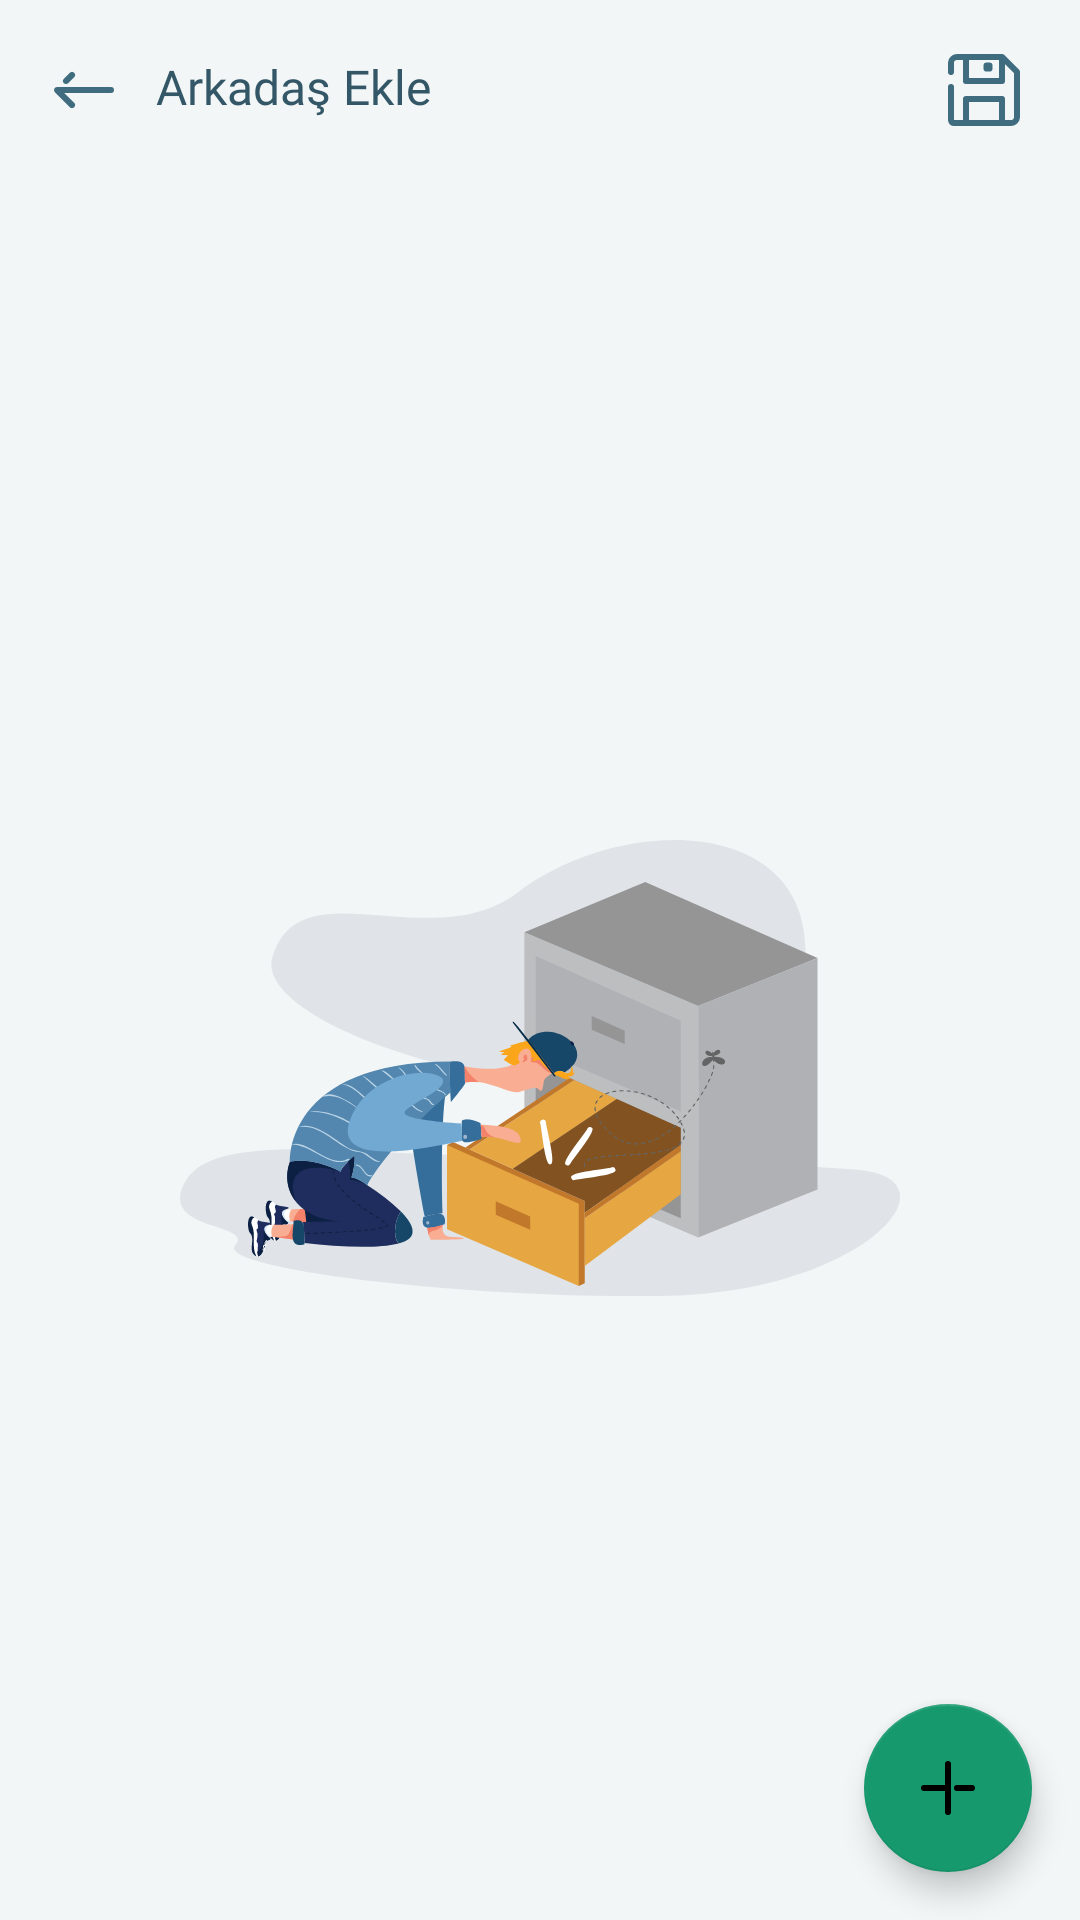

The Android layout XML behind this screen, and the referenced resources:
<!-- AndroidManifest.xml: application theme MaterialTheme.NoActionBar.Light -->
<!-- res/layout/fragment_add_friends.xml -->
<?xml version="1.0" encoding="utf-8"?>
<androidx.coordinatorlayout.widget.CoordinatorLayout xmlns:android="http://schemas.android.com/apk/res/android"
    xmlns:app="http://schemas.android.com/apk/res-auto"
    xmlns:tools="http://schemas.android.com/tools"
    android:layout_width="match_parent"
    android:layout_height="match_parent"
    android:background="?thBack"
    android:orientation="vertical">

    <com.google.android.material.appbar.AppBarLayout
        android:layout_width="match_parent"
        android:layout_height="@dimen/app_bar_size"
        android:theme="@style/AppTheme.AppBarOverlay"
        app:elevation="0dp">

        <com.google.android.material.appbar.MaterialToolbar
            android:layout_width="match_parent"
            android:layout_height="match_parent"
            android:background="?thBack"

            android:minHeight="?attr/actionBarSize"
            app:popupTheme="@style/AppTheme.PopupOverlay">

            <RelativeLayout
                android:layout_width="match_parent"
                android:layout_height="match_parent">

                <ImageView
                    android:id="@+id/toolbarImage"
                    style="@style/toolbarImage"
                    android:contentDescription="@string/todo" />

                <TextView
                    style="@style/toolbarTitleText"
                    android:layout_alignParentTop="true"
                    android:layout_marginStart="0dp"
                    android:layout_marginTop="18dp"
                    android:layout_toEndOf="@+id/toolbarImage"
                    android:text="@string/arkadas_ekle" />

                <ImageButton
                    android:id="@+id/imgBtnSave"
                    android:layout_width="24dp"
                    android:layout_height="24dp"
                    android:layout_alignParentEnd="true"
                    android:layout_centerInParent="true"
                    android:layout_marginEnd="20dp"
                    android:background="@drawable/ic_save"
                    tools:ignore="ContentDescription" />
            </RelativeLayout>

        </com.google.android.material.appbar.MaterialToolbar>

    </com.google.android.material.appbar.AppBarLayout>

    <com.google.android.material.progressindicator.LinearProgressIndicator
        android:id="@+id/pgBar"
        android:layout_width="match_parent"
        android:layout_height="wrap_content"
        android:indeterminate="true"
        android:visibility="invisible"
        android:layout_marginTop="64dp"
        app:indicatorColor="@color/lightSuccess"
        app:trackCornerRadius="20dp" />


    <androidx.recyclerview.widget.RecyclerView
        android:id="@+id/recyclerview"
        android:layout_width="match_parent"
        android:layout_height="match_parent"
        android:layout_marginTop="70dp"
        android:layout_marginStart="8dp"
        android:layout_marginEnd="8dp"
        android:layout_marginBottom="8dp" />

    <ImageView
        android:id="@+id/imageView"
        android:visibility="visible"
        android:layout_width="wrap_content"
        android:layout_height="wrap_content"
        android:layout_marginTop="280dp"
        android:layout_gravity="center_horizontal"
        android:contentDescription="@string/todo"
        android:src="@drawable/iv_empty_state_not_found" />

    <com.google.android.material.floatingactionbutton.FloatingActionButton
        android:id="@+id/fabIcon"
        android:layout_width="wrap_content"
        android:layout_height="wrap_content"
        android:layout_gravity="end|bottom"
        android:src="@drawable/ic_plus"
        android:layout_margin="16dp"
        app:backgroundTint="?thSuccess"
        app:icon="@drawable/ic_plus"
        app:iconPadding="0dp"
        app:iconSize="12dp"
        app:iconTint="?thBack"
        tools:ignore="ContentDescription" />


</androidx.coordinatorlayout.widget.CoordinatorLayout>
<!-- resources referenced by this layout -->
<resources>
  <color name="lightSuccess">#17996E</color>
  <dimen name="app_bar_size">60dp</dimen>
  <!-- drawable ic_plus (drawable) -->
  <vector xmlns:android="http://schemas.android.com/apk/res/android"
      android:width="24dp"
      android:height="24dp"
      android:tint="?thIcon"
      android:viewportWidth="24"
      android:viewportHeight="24">
      <path
          android:fillColor="#727b89"
          android:pathData="M20,11H15a1,1 0,0 0,0 2h5a1,1 0,0 0,0 -2Z" />
      <path
          android:fillColor="#727b89"
          android:pathData="M12,3a1,1 0,0 0,-1 1v7H4a1,1 0,0 0,0 2h7v7a1,1 0,0 0,2 0V4A1,1 0,0 0,12 3Z" />
  </vector>
  <string name="arkadas_ekle">Arkadaş Ekle</string>
  <string name="todo">TODO</string>
  <style name="AppTheme.AppBarOverlay" parent="ThemeOverlay.AppCompat.Light" />
  <style name="AppTheme.PopupOverlay" parent="ThemeOverlay.AppCompat.Light" />
  <style name="toolbarImage">
          <item name="android:layout_width">wrap_content</item>
          <item name="android:layout_height">wrap_content</item>
          <item name="android:background">@drawable/ic_arrow_left_long</item>
          <item name="android:layout_centerInParent">true</item>
          <item name="android:layout_alignParentStart">true</item>
          <item name="iconTint">?thTextHeader</item>
      </style>
  <style name="toolbarTitleText" parent="TextAppearance.AppCompat">
          <item name="android:layout_width">wrap_content</item>
          <item name="android:layout_height">wrap_content</item>
          <item name="android:textColor">?thTextHeader</item>
          <item name="android:textSize">16sp</item>
          <item name="android:fontFamily">@font/roboto_bold</item>
          <item name="android:paddingStart">12dp</item>
          <item name="android:paddingEnd">4dp</item>
          <item name="android:layout_centerInParent">true</item>
      </style>
  <style name="AppTheme.Widget.ActionButton" parent="@style/Widget.AppCompat.ActionButton">
          <item name="textAllCaps">false</item>
      </style>
  <color name="lightCardBorder">#33406B80</color>
  <color name="lightPrimary">#20A1DA</color>
  <color name="lightAccent">#20A1DA</color>
  <color name="lightBack">#F2F6F7</color>
  <color name="lightText">#406C80</color>
  <color name="lightHeaderText">#335766</color>
  <color name="lightSubText">#667880</color>
  <color name="lightCardBack">#FFFFFF</color>
  <color name="lightWarning">#D99B21</color>
  <color name="lightError">#D95757</color>
  <color name="lightStroke">#1A406B80</color>
  <color name="lightShadow">#80406B80</color>
  <color name="lightTertiary">#D97D21</color>
  <style name="BaseBottomSheetDialog" parent="@style/Theme.Design.Light.BottomSheetDialog">
          <item name="android:windowIsFloating">false</item>
          <item name="bottomSheetStyle">@style/BottomSheet</item>
      </style>
  <style name="BottomSheet" parent="@style/Widget.Design.BottomSheet.Modal">
          <item name="android:background">@drawable/rounded_dialog</item>
          <item name="behavior_peekHeight">512dp</item>
      </style>
  <!-- drawable rounded_dialog (drawable) -->
  <?xml version="1.0" encoding="utf-8"?>
  <shape xmlns:android="http://schemas.android.com/apk/res/android"
      android:shape="rectangle">
      <corners
          android:topLeftRadius="16dp"
          android:topRightRadius="16dp" />
      <padding android:top="12dp" />
      <solid android:color="?thBack" />
  </shape>
</resources>
